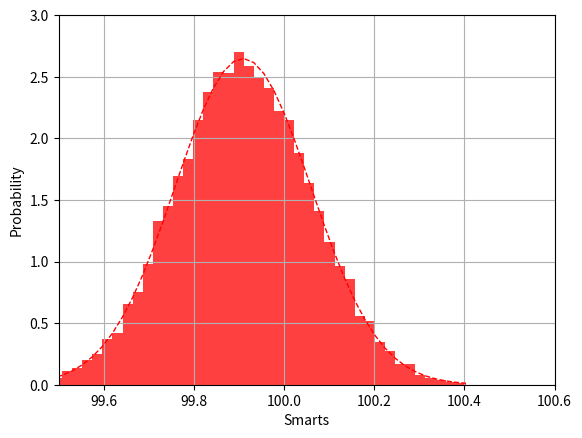

This chart was generated by the following Python code:
from numpy import *
from numpy.random import randint, randn
from time import time

def jackknife(data, stat):
    n = len(data);t = zeros(n); inds = arange(n); t0 = time()
    ## 'jackknifing' by leaving out an observation for each i                                                                                                                      
    for i in range(n):
        t[i] = stat(delete(data,i) )

    # analysis                                                                                                                                                                     
    print("Runtime: %g sec" % (time()-t0)); print("Jackknife Statistics :")
    print("original           bias      std. error")
    print("%8g %14g %15g" % (stat(data),(n-1)*mean(t)/n, (n*var(t))**.5))

    return t


# Returns mean of data samples                                                                                                                                                     
def stat(data):
    return mean(data)


mu, sigma = 100, 15
datapoints = 10000
x = mu + sigma*random.randn(datapoints)
# jackknife returns the data sample                                                                                                                                                
t = jackknife(x, stat)

%matplotlib inline


%matplotlib inline

from numpy import *
from numpy.random import randint, randn
from time import time
from scipy.stats import norm
import matplotlib.pyplot as plt

# Returns mean of bootstrap samples                                                                                                                                                
def stat(data):
    return mean(data)

# Bootstrap algorithm                                                                                                                                                              
def bootstrap(data, statistic, R):
    t = zeros(R); n = len(data); inds = arange(n); t0 = time()

    # non-parametric bootstrap                                                                                                                                                     
    for i in range(R):
        t[i] = statistic(data[randint(0,n,n)])

    # analysis                                                                                                                                                                     
    print("Runtime: %g sec" % (time()-t0)); print("Bootstrap Statistics :")
    print("original           bias      std. error")
    print("%8g %8g %14g %15g" % (statistic(data), std(data),\
                             mean(t), \
                             std(t)))
    return t


mu, sigma = 100, 15
datapoints = 10000
x = mu + sigma*random.randn(datapoints)
# bootstrap returns the data sample                                                                                                          t = bootstrap(x, stat, datapoints)
# the histogram of the bootstrapped  data  
t = bootstrap(x, stat, datapoints)
# the histogram of the bootstrapped  data                                            
n, binsboot, patches = plt.hist(t, bins=50, density='true',histtype='bar', color='red', alpha=0.75)

# add a 'best fit' line                                                                                                                                                          
y = norm.pdf( binsboot, mean(t), std(t))
lt = plt.plot(binsboot, y, 'r--', linewidth=1)
plt.xlabel('Smarts')
plt.ylabel('Probability')
plt.axis([99.5, 100.6, 0, 3.0])
plt.grid(True)

plt.show()